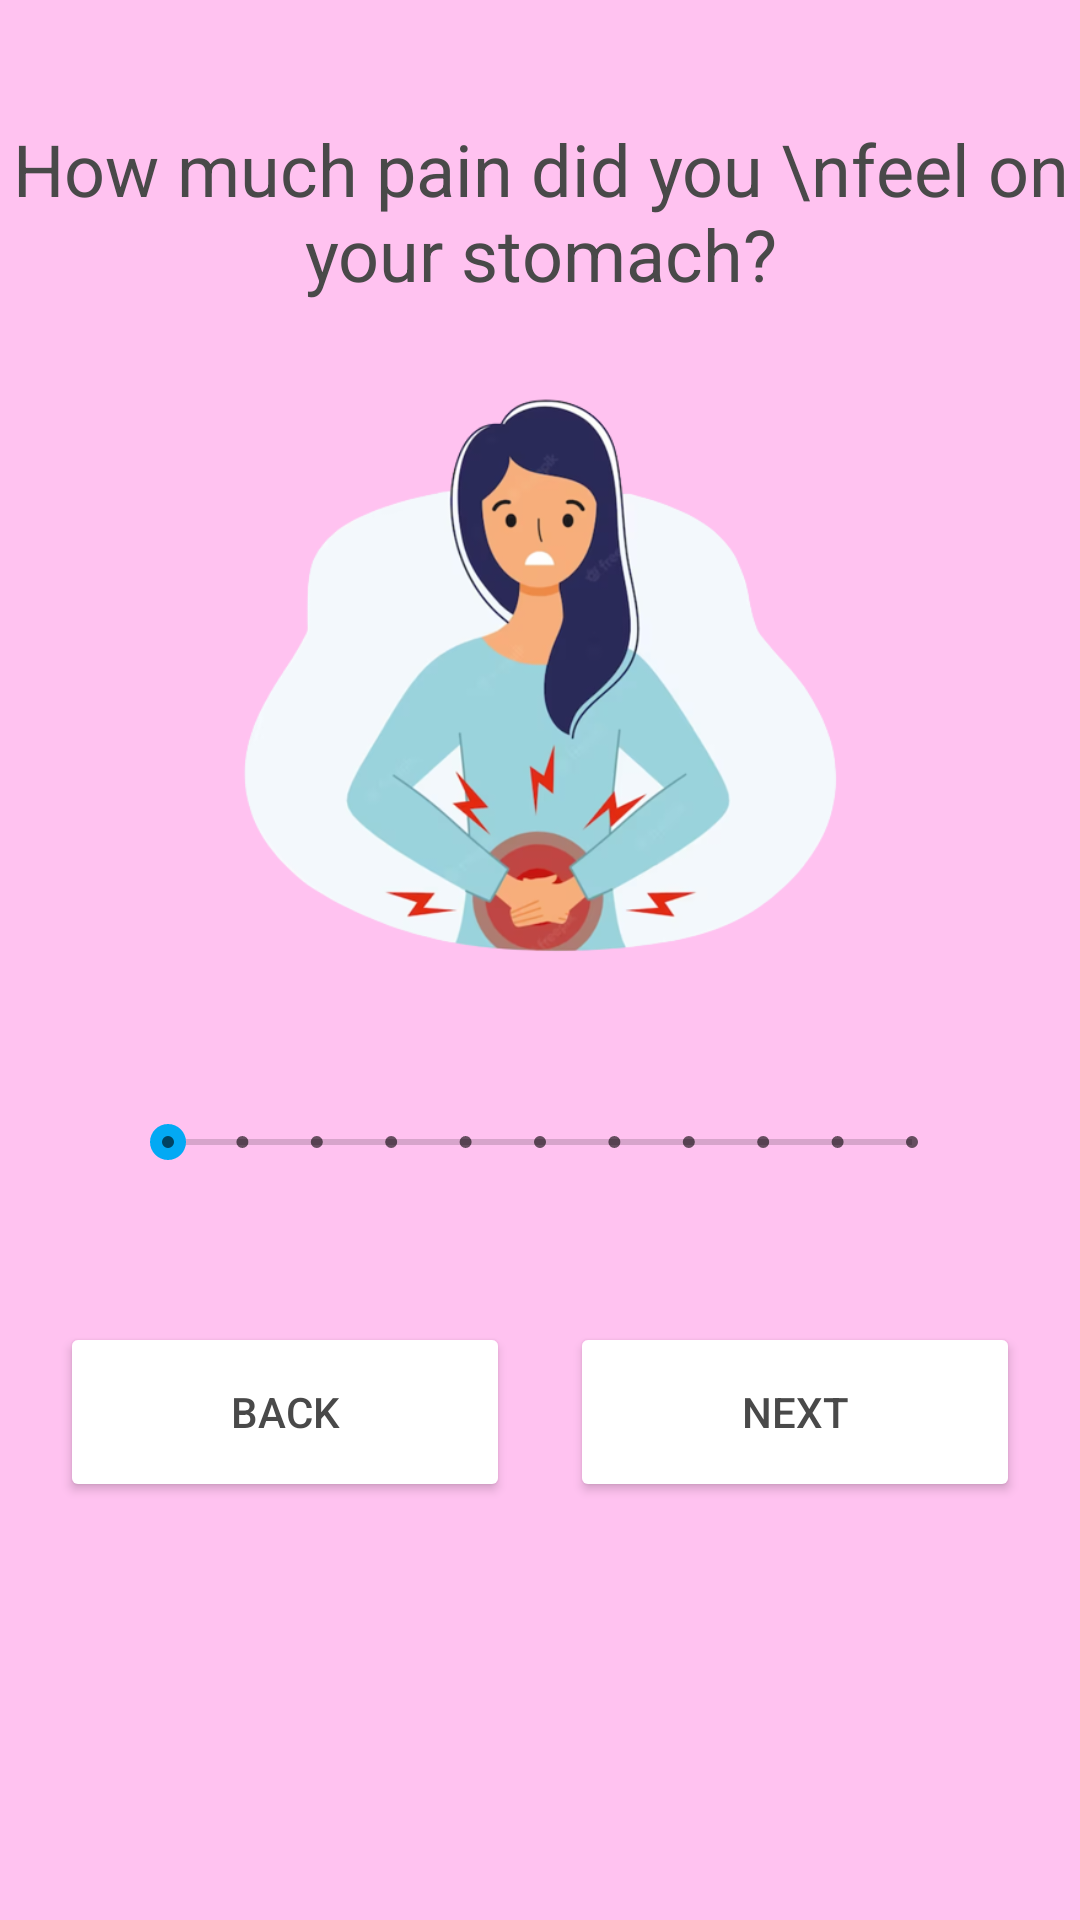

Layout XML and referenced resources for this Android screen:
<!-- AndroidManifest.xml: application theme Theme.FeelingFinder -->
<!-- res/layout/activity_eighth_question.xml -->
<?xml version="1.0" encoding="utf-8"?>
<LinearLayout xmlns:android="http://schemas.android.com/apk/res/android"
    android:layout_width="match_parent"
    android:layout_height="match_parent"
    android:orientation="vertical"
    android:background="@color/pastel_pink">


    <TextView
        android:id="@+id/compareTV8"
        android:layout_width="match_parent"
        android:layout_height="wrap_content"
        android:layout_marginTop="40dp"
        android:text="How much pain did you \nfeel on your stomach?"
        android:textAlignment="center"
        android:textSize="24sp"
        android:textColor="@color/grey"/>

    <ImageView
        android:layout_width="300dp"
        android:layout_height="190dp"
        android:layout_marginTop="30dp"
        android:layout_gravity="center"
        android:scaleType="fitCenter"
        android:src="@drawable/belly"/>


    <SeekBar
        android:id="@+id/sBar8"
        style="@style/Widget.AppCompat.SeekBar.Discrete"
        android:layout_width="280dp"
        android:layout_height="60dp"
        android:layout_marginTop="30dp"
        android:layout_gravity="center"
        android:max="10"
        android:min="0"
        android:progress="0" />

    <LinearLayout
        android:layout_width="match_parent"
        android:layout_height="wrap_content"
        android:orientation="horizontal"
        android:layout_marginTop="30dp"
        android:gravity="center">

        <Button
            android:id="@+id/backBtn8"
            android:layout_width="150dp"
            android:layout_height="60dp"
            android:layout_gravity="center"
            android:text="Back"
            android:textColor="@color/grey"
            android:textSize="14sp"
            android:backgroundTint="@color/white"
            android:drawableLeft="@drawable/arrow_back"/>

        <Button
            android:id="@+id/nextBtn8"
            android:layout_width="150dp"
            android:layout_height="60dp"
            android:layout_gravity="center"
            android:layout_marginLeft="20dp"
            android:text="Next"
            android:textColor="@color/grey"
            android:textSize="14sp"
            android:backgroundTint="@color/white"
            android:drawableRight="@drawable/ic_forward" />

    </LinearLayout>

</LinearLayout>
<!-- resources referenced by this layout -->
<resources>
  <color name="grey">#494949</color>
  <color name="pastel_pink">#FFC2F0</color>
  <color name="white">#FFFFFFFF</color>
  <!-- drawable belly: png bitmap (drawable, 101536 bytes) -->
  <style name="Theme.FeelingFinder" parent="Theme.MaterialComponents.DayNight.DarkActionBar">
          
          <item name="colorPrimary">@color/blueSplash</item>
          <item name="colorPrimaryVariant">@color/blueDarker</item>
          <item name="colorOnPrimary">@color/white</item>
          
          <item name="colorSecondary">@color/teal_200</item>
          <item name="colorSecondaryVariant">@color/teal_700</item>
          <item name="colorOnSecondary">@color/black</item>
          
          <item name="android:statusBarColor">?attr/colorPrimaryVariant</item>
          
      </style>
  <color name="blueSplash">#06B0F3</color>
  <color name="blueDarker">#0679F3</color>
  <color name="teal_200">#03A9F4</color>
  <color name="teal_700">#08D8D6</color>
  <color name="black">#FF000000</color>
</resources>
